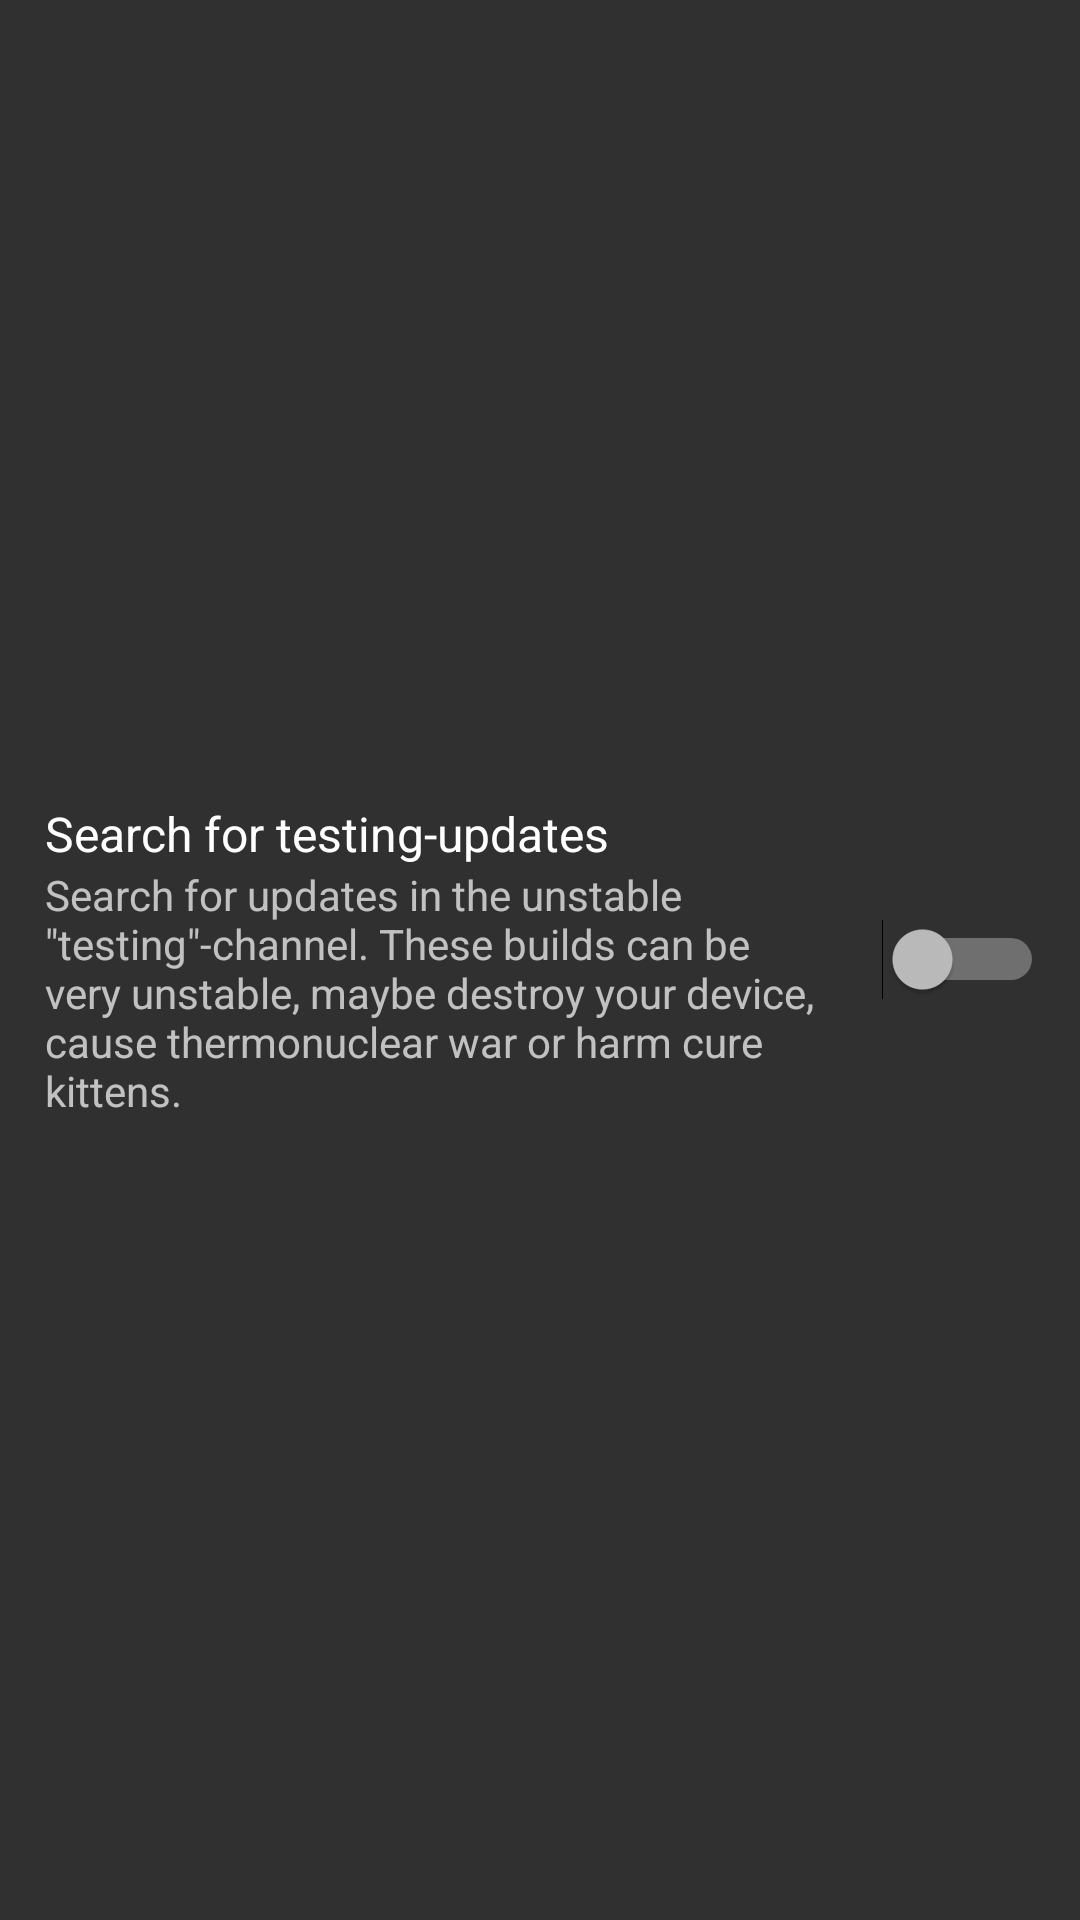

Reconstruct the res/layout file that produces this screen, plus the resources it refers to.
<!-- AndroidManifest.xml: application theme AppTheme -->
<!-- res/layout/element_updates_testing_ota_channel.xml -->
<LinearLayout
    xmlns:android="http://schemas.android.com/apk/res/android"
    android:id="@+id/fragment_updates_testing_ota_channel_container"
    android:layout_width="match_parent"
    android:layout_height="wrap_content"
    android:gravity="center_vertical"
    android:minHeight="48dp"
    android:paddingEnd="?android:attr/scrollbarSize">

    <RelativeLayout
        android:layout_width="0dip"
        android:layout_height="wrap_content"
        android:paddingStart="15dip"
        android:paddingEnd="6dip"
        android:paddingTop="6dip"
        android:paddingBottom="6dip"
        android:layout_weight="1">

        <TextView
            android:id="@+id/fragment_updates_testing_ota_channel_title"
            android:text="@string/fragment_updates_testing_ota_channel"
            android:layout_width="wrap_content"
            android:layout_height="wrap_content"
            android:textAppearance="?android:attr/textAppearanceListItem"
            android:ellipsize="marquee"
            android:fadingEdge="horizontal" />

        <TextView
            android:text="@string/fragment_updates_testing_ota_channel_descr"
            android:layout_width="wrap_content"
            android:layout_height="wrap_content"
            android:layout_below="@+id/fragment_updates_testing_ota_channel_title"
            android:textAppearance="?android:attr/textAppearanceSmall"
            android:textColor="?android:attr/textColorSecondary"
            android:maxLines="5" />

    </RelativeLayout>

    <Switch
        android:id="@+id/fragment_updates_testing_ota_channel"
        android:layout_width="wrap_content"
        android:layout_height="wrap_content"
        android:layout_gravity="center"
        android:clickable="true"
        android:focusable="false"
        android:padding="8dip" />

</LinearLayout>
<!-- resources referenced by this layout -->
<resources>
  <string name="fragment_updates_testing_ota_channel">Search for testing-updates</string>
  <string name="fragment_updates_testing_ota_channel_descr">
          Search for updates in the unstable \"testing\"-channel. These builds can
          be very unstable, maybe destroy your device, cause thermonuclear war or harm cure kittens.
      </string>
  <style name="AppTheme" parent="Theme.AppCompat">
          <item name="windowActionBar">true</item>
          <item name="windowActionBarOverlay">false</item>
  
          
          <item name="isLightTheme">false</item>
  
          
          <item name="colorPrimary">@color/colorPrimary</item>
          <item name="colorPrimaryDark">@color/colorPrimaryDark</item>
          <item name="colorAccent">@color/colorAccent</item>
  
          <item name="android:windowTranslucentStatus">true</item>
      </style>
  <color name="colorPrimary">#ff1565c0</color>
  <color name="colorPrimaryDark">#ff1565c0</color>
  <color name="colorAccent">@color/colorPrimary</color>
</resources>
